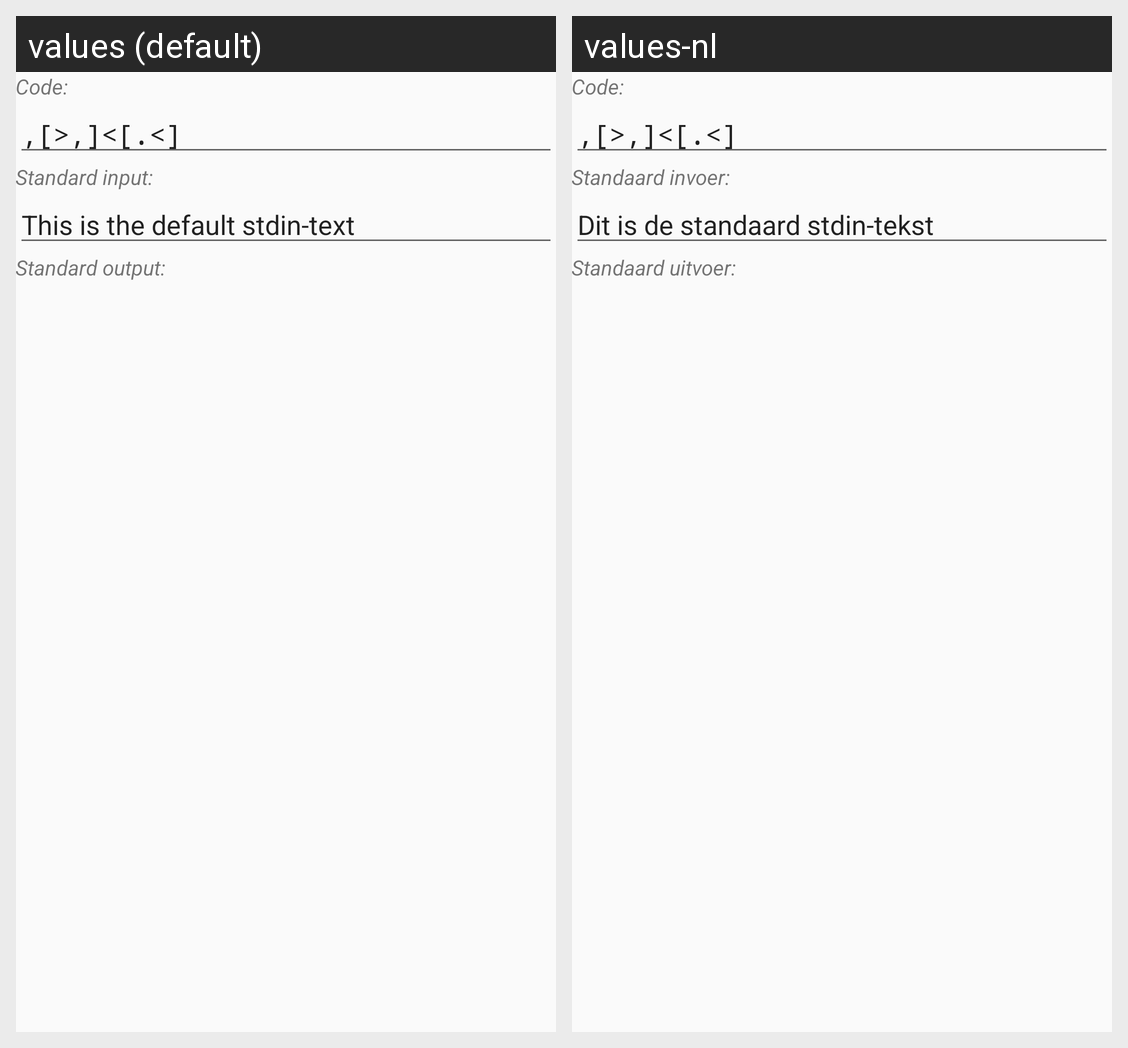

For this localized Android screen grid, give each drawn string resource with its value in every locale shown.
Android screen res/layout/activity_bfinterpreter.xml rendered under 2 locales, left to right: values (default), values-nl. Device: Nexus 5 (rendered at 1080×1920; each locale shown at half size, 540×960, under a caption strip naming it); theme AppTheme.
Strings drawn on this screen, with the default value and each locale's value (text and hints the layout hard-codes, and strings that could not be matched under every locale, appear in the picture but are not listed):

code_help
  values: Code:
  values-nl: Code:

code_text
  values: ,[>,]<[.<]
  values-nl: ,[>,]<[.<]  [not translated; the default value is used]

input_help
  values: Standard input:
  values-nl: Standaard invoer:

input_text
  values: This is the default stdin-text
  values-nl: Dit is de standaard stdin-tekst

output_help
  values: Standard output:
  values-nl: Standaard uitvoer:
